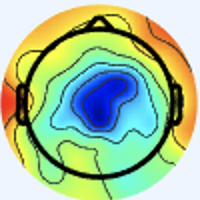

The file beside this chart, header and first rows:
[239 245 254 255], [239 245 254 255], [239 245 254 255], [239 245 254 255], [239 245 254 255], [239 245 254 255], [239 245 254 255], [239 245 254 255], [239 245 254 255], [239 245 254 255], [239 245 254 255], [239 245 254 255], [239 245 254 255], [239 245 254 255], [239 245 254 255], [239 245 254 255], [239 245 254 255], [239 245 254 255], [239 245 254 255], [239 245 254 255], [239 245 254 255], [239 245 254 255], [239 245 254 255], [239 245 254 255]
[239 245 254 255], [239 245 254 255], [239 245 254 255], [239 245 254 255], [239 245 254 255], [239 245 254 255], [239 245 254 255], [239 245 254 255], [239 245 254 255], [239 245 254 255], [239 245 254 255], [239 245 254 255], [239 245 254 255], [239 245 254 255], [239 245 254 255], [239 245 254 255], [239 245 254 255], [239 245 254 255], [239 245 254 255], [239 245 254 255], [239 245 254 255], [239 245 254 255], [239 245 254 255], [239 245 254 255]
[239 245 254 255], [239 245 254 255], [239 245 254 255], [239 245 254 255], [239 245 254 255], [239 245 254 255], [239 245 254 255], [239 245 254 255], [239 245 254 255], [239 245 254 255], [239 245 254 255], [239 245 254 255], [239 245 254 255], [239 245 254 255], [239 245 254 255], [239 245 254 255], [239 245 254 255], [239 245 254 255], [239 245 254 255], [239 245 254 255], [239 245 254 255], [239 245 254 255], [239 245 254 255], [239 245 254 255]
[239 245 254 255], [239 245 254 255], [239 245 254 255], [239 245 254 255], [239 245 254 255], [239 245 254 255], [239 245 254 255], [239 245 254 255], [239 245 254 255], [239 245 254 255], [239 245 254 255], [239 245 254 255], [239 245 254 255], [239 245 254 255], [239 245 254 255], [239 245 254 255], [239 245 254 255], [239 245 254 255], [239 245 254 255], [239 245 254 255], [239 245 254 255], [239 245 254 255], [239 245 254 255], [239 245 254 255]
[239 245 254 255], [239 245 254 255], [239 245 254 255], [239 245 254 255], [239 245 254 255], [239 245 254 255], [239 245 254 255], [239 245 254 255], [239 245 254 255], [239 245 254 255], [239 245 254 255], [239 245 254 255], [239 245 254 255], [239 245 254 255], [239 245 254 255], [239 245 254 255], [239 245 254 255], [239 245 254 255], [239 245 254 255], [239 245 254 255], [239 245 254 255], [239 245 254 255], [239 245 254 255], [239 245 254 255]
[239 245 254 255], [239 245 254 255], [239 245 254 255], [239 245 254 255], [239 245 254 255], [239 245 254 255], [239 245 254 255], [239 245 254 255], [239 245 254 255], [239 245 254 255], [239 245 254 255], [239 245 254 255], [239 245 254 255], [239 245 254 255], [239 245 254 255], [239 245 254 255], [239 245 254 255], [239 245 254 255], [239 245 254 255], [239 245 254 255], [239 245 254 255], [239 245 254 255], [239 245 254 255], [239 245 254 255]
[239 245 254 255], [239 245 254 255], [239 245 254 255], [239 245 254 255], [239 245 254 255], [239 245 254 255], [239 245 254 255], [239 245 254 255], [239 245 254 255], [239 245 254 255], [239 245 254 255], [239 245 254 255], [239 245 254 255], [239 245 254 255], [239 245 254 255], [239 245 254 255], [239 245 254 255], [239 245 254 255], [239 245 254 255], [239 245 254 255], [239 245 254 255], [239 245 254 255], [239 245 254 255], [239 245 254 255]
[239 245 254 255], [239 245 254 255], [239 245 254 255], [239 245 254 255], [239 245 254 255], [239 245 254 255], [239 245 254 255], [239 245 254 255], [239 245 254 255], [239 245 254 255], [239 245 254 255], [239 245 254 255], [239 245 254 255], [239 245 254 255], [239 245 254 255], [239 245 254 255], [239 245 254 255], [239 245 254 255], [239 245 254 255], [239 245 254 255], [239 245 254 255], [239 245 254 255], [239 245 254 255], [239 245 254 255]
[239 245 254 255], [239 245 254 255], [239 245 254 255], [239 245 254 255], [239 245 254 255], [239 245 254 255], [239 245 254 255], [239 245 254 255], [239 245 254 255], [239 245 254 255], [239 245 254 255], [239 245 254 255], [239 245 254 255], [239 245 254 255], [239 245 254 255], [239 245 254 255], [239 245 254 255], [239 245 254 255], [239 245 254 255], [239 245 254 255], [239 245 254 255], [239 245 254 255], [239 245 254 255], [239 245 254 255]
[239 245 254 255], [239 245 254 255], [239 245 254 255], [239 245 254 255], [239 245 254 255], [239 245 254 255], [239 245 254 255], [239 245 254 255], [239 245 254 255], [239 245 254 255], [239 245 254 255], [239 245 254 255], [239 245 254 255], [239 245 254 255], [239 245 254 255], [239 245 254 255], [239 245 254 255], [239 245 254 255], [239 245 254 255], [239 245 254 255], [239 245 254 255], [239 245 254 255], [239 245 254 255], [239 245 254 255]
[239 245 254 255], [239 245 254 255], [239 245 254 255], [239 245 254 255], [239 245 254 255], [239 245 254 255], [239 245 254 255], [239 245 254 255], [239 245 254 255], [239 245 254 255], [239 245 254 255], [239 245 254 255], [239 245 254 255], [239 245 254 255], [239 245 254 255], [239 245 254 255], [239 245 254 255], [239 245 254 255], [239 245 254 255], [239 245 254 255], [239 245 254 255], [239 245 254 255], [239 245 254 255], [239 245 254 255]
[239 245 254 255], [239 245 254 255], [239 245 254 255], [239 245 254 255], [239 245 254 255], [239 245 254 255], [239 245 254 255], [239 245 254 255], [239 245 254 255], [239 245 254 255], [239 245 254 255], [239 245 254 255], [239 245 254 255], [239 245 254 255], [239 245 254 255], [239 245 254 255], [239 245 254 255], [239 245 254 255], [239 245 254 255], [239 245 254 255], [239 245 254 255], [239 245 254 255], [239 245 254 255], [239 245 254 255]
[239 245 254 255], [239 245 254 255], [239 245 254 255], [239 245 254 255], [239 245 254 255], [239 245 254 255], [239 245 254 255], [239 245 254 255], [239 245 254 255], [239 245 254 255], [239 245 254 255], [239 245 254 255], [239 245 254 255], [239 245 254 255], [239 245 254 255], [239 245 254 255], [239 245 254 255], [239 245 254 255], [239 245 254 255], [239 245 254 255], [239 245 254 255], [239 245 254 255], [239 245 254 255], [239 245 254 255]
[239 245 254 255], [239 245 254 255], [239 245 254 255], [239 245 254 255], [239 245 254 255], [239 245 254 255], [239 245 254 255], [239 245 254 255], [239 245 254 255], [239 245 254 255], [239 245 254 255], [239 245 254 255], [239 245 254 255], [239 245 254 255], [239 245 254 255], [239 245 254 255], [239 245 254 255], [239 245 254 255], [239 245 254 255], [239 245 254 255], [239 245 254 255], [239 245 254 255], [239 245 254 255], [239 245 254 255]
[239 245 254 255], [239 245 254 255], [239 245 254 255], [239 245 254 255], [239 245 254 255], [239 245 254 255], [239 245 254 255], [239 245 254 255], [239 245 254 255], [239 245 254 255], [239 245 254 255], [239 245 254 255], [239 245 254 255], [239 245 254 255], [239 245 254 255], [239 245 254 255], [239 245 254 255], [239 245 254 255], [239 245 254 255], [239 245 254 255], [239 245 254 255], [239 245 254 255], [239 245 254 255], [239 245 254 255]
[239 245 254 255], [239 245 254 255], [239 245 254 255], [239 245 254 255], [239 245 254 255], [239 245 254 255], [239 245 254 255], [239 245 254 255], [239 245 254 255], [239 245 254 255], [239 245 254 255], [239 245 254 255], [239 245 254 255], [239 245 254 255], [239 245 254 255], [239 245 254 255], [239 245 254 255], [239 245 254 255], [239 245 254 255], [239 245 254 255], [239 245 254 255], [239 245 254 255], [239 245 254 255], [239 245 254 255]
[239 245 254 255], [239 245 254 255], [239 245 254 255], [239 245 254 255], [239 245 254 255], [239 245 254 255], [239 245 254 255], [239 245 254 255], [239 245 254 255], [239 245 254 255], [239 245 254 255], [239 245 254 255], [239 245 254 255], [239 245 254 255], [239 245 254 255], [239 245 254 255], [239 245 254 255], [239 245 254 255], [239 245 254 255], [239 245 254 255], [239 245 254 255], [239 245 254 255], [239 245 254 255], [239 245 254 255]
[239 245 254 255], [239 245 254 255], [239 245 254 255], [239 245 254 255], [239 245 254 255], [239 245 254 255], [239 245 254 255], [239 245 254 255], [239 245 254 255], [239 245 254 255], [239 245 254 255], [239 245 254 255], [239 245 254 255], [239 245 254 255], [239 245 254 255], [239 245 254 255], [239 245 254 255], [239 245 254 255], [239 245 254 255], [239 245 254 255], [239 245 254 255], [239 245 254 255], [239 245 254 255], [239 245 254 255]
[239 245 254 255], [239 245 254 255], [239 245 254 255], [239 245 254 255], [239 245 254 255], [239 245 254 255], [239 245 254 255], [239 245 254 255], [239 245 254 255], [239 245 254 255], [239 245 254 255], [239 245 254 255], [239 245 254 255], [239 245 254 255], [239 245 254 255], [239 245 254 255], [239 245 254 255], [239 245 254 255], [239 245 254 255], [239 245 254 255], [239 245 254 255], [239 245 254 255], [239 245 254 255], [239 245 254 255]
[239 245 254 255], [239 245 254 255], [239 245 254 255], [239 245 254 255], [239 245 254 255], [239 245 254 255], [239 245 254 255], [239 245 254 255], [239 245 254 255], [239 245 254 255], [239 245 254 255], [239 245 254 255], [239 245 254 255], [239 245 254 255], [239 245 254 255], [239 245 254 255], [239 245 254 255], [239 245 254 255], [239 245 254 255], [239 245 254 255], [239 245 254 255], [239 245 254 255], [239 245 254 255], [239 245 254 255]
[239 245 254 255], [239 245 254 255], [239 245 254 255], [239 245 254 255], [239 245 254 255], [239 245 254 255], [239 245 254 255], [239 245 254 255], [239 245 254 255], [239 245 254 255], [239 245 254 255], [239 245 254 255], [239 245 254 255], [239 245 254 255], [239 245 254 255], [239 245 254 255], [239 245 254 255], [239 245 254 255], [239 245 254 255], [239 245 254 255], [239 245 254 255], [239 245 254 255], [239 245 254 255], [239 245 254 255]
[239 245 254 255], [239 245 254 255], [239 245 254 255], [239 245 254 255], [239 245 254 255], [239 245 254 255], [239 245 254 255], [239 245 254 255], [239 245 254 255], [239 245 254 255], [239 245 254 255], [239 245 254 255], [239 245 254 255], [239 245 254 255], [239 245 254 255], [239 245 254 255], [239 245 254 255], [239 245 254 255], [239 245 254 255], [239 245 254 255], [239 245 254 255], [239 245 254 255], [239 245 254 255], [239 245 254 255]
[239 245 254 255], [239 245 254 255], [239 245 254 255], [239 245 254 255], [239 245 254 255], [239 245 254 255], [239 245 254 255], [239 245 254 255], [239 245 254 255], [239 245 254 255], [239 245 254 255], [239 245 254 255], [239 245 254 255], [239 245 254 255], [239 245 254 255], [239 245 254 255], [239 245 254 255], [239 245 254 255], [239 245 254 255], [239 245 254 255], [239 245 254 255], [239 245 254 255], [239 245 254 255], [239 245 254 255]
[239 245 254 255], [239 245 254 255], [239 245 254 255], [239 245 254 255], [239 245 254 255], [239 245 254 255], [239 245 254 255], [239 245 254 255], [239 245 254 255], [239 245 254 255], [239 245 254 255], [239 245 254 255], [239 245 254 255], [239 245 254 255], [239 245 254 255], [239 245 254 255], [239 245 254 255], [239 245 254 255], [239 245 254 255], [239 245 254 255], [239 245 254 255], [239 245 254 255], [239 245 254 255], [239 245 254 255]
[239 245 254 255], [239 245 254 255], [239 245 254 255], [239 245 254 255], [239 245 254 255], [239 245 254 255], [239 245 254 255], [239 245 254 255], [239 245 254 255], [239 245 254 255], [239 245 254 255], [239 245 254 255], [239 245 254 255], [239 245 254 255], [239 245 254 255], [239 245 254 255], [239 245 254 255], [239 245 254 255], [239 245 254 255], [239 245 254 255], [239 245 254 255], [239 245 254 255], [239 245 254 255], [239 245 254 255]
[239 245 254 255], [239 245 254 255], [239 245 254 255], [239 245 254 255], [239 245 254 255], [239 245 254 255], [239 245 254 255], [239 245 254 255], [239 245 254 255], [239 245 254 255], [239 245 254 255], [239 245 254 255], [239 245 254 255], [239 245 254 255], [239 245 254 255], [239 245 254 255], [239 245 254 255], [239 245 254 255], [239 245 254 255], [239 245 254 255], [239 245 254 255], [239 245 254 255], [239 245 254 255], [239 245 254 255]
[239 245 254 255], [239 245 254 255], [239 245 254 255], [239 245 254 255], [239 245 254 255], [239 245 254 255], [239 245 254 255], [239 245 254 255], [239 245 254 255], [239 245 254 255], [239 245 254 255], [239 245 254 255], [239 245 254 255], [239 245 254 255], [239 245 254 255], [239 245 254 255], [239 245 254 255], [239 245 254 255], [239 245 254 255], [239 245 254 255], [239 245 254 255], [239 245 254 255], [239 245 254 255], [239 245 254 255]
[239 245 254 255], [239 245 254 255], [239 245 254 255], [239 245 254 255], [239 245 254 255], [239 245 254 255], [239 245 254 255], [239 245 254 255], [239 245 254 255], [239 245 254 255], [239 245 254 255], [239 245 254 255], [239 245 254 255], [239 245 254 255], [239 245 254 255], [239 245 254 255], [239 245 254 255], [239 245 254 255], [239 245 254 255], [239 245 254 255], [239 245 254 255], [239 245 254 255], [239 245 254 255], [239 245 254 255]
[239 245 254 255], [239 245 254 255], [239 245 254 255], [239 245 254 255], [239 245 254 255], [239 245 254 255], [239 245 254 255], [239 245 254 255], [239 245 254 255], [239 245 254 255], [239 245 254 255], [239 245 254 255], [239 245 254 255], [239 245 254 255], [239 245 254 255], [239 245 254 255], [239 245 254 255], [239 245 254 255], [239 245 254 255], [239 245 254 255], [239 245 254 255], [239 245 254 255], [239 245 254 255], [239 245 254 255]
[239 245 254 255], [239 245 254 255], [239 245 254 255], [239 245 254 255], [239 245 254 255], [239 245 254 255], [239 245 254 255], [239 245 254 255], [239 245 254 255], [239 245 254 255], [239 245 254 255], [239 245 254 255], [239 245 254 255], [239 245 254 255], [239 245 254 255], [239 245 254 255], [239 245 254 255], [239 245 254 255], [239 245 254 255], [239 245 254 255], [239 245 254 255], [239 245 254 255], [239 245 254 255], [239 245 254 255]
[239 245 254 255], [239 245 254 255], [239 245 254 255], [239 245 254 255], [239 245 254 255], [239 245 254 255], [239 245 254 255], [239 245 254 255], [239 245 254 255], [239 245 254 255], [239 245 254 255], [239 245 254 255], [239 245 254 255], [239 245 254 255], [239 245 254 255], [239 245 254 255], [239 245 254 255], [239 245 254 255], [239 245 254 255], [239 245 254 255], [239 245 254 255], [239 245 254 255], [239 245 254 255], [239 245 254 255]
[239 245 254 255], [239 245 254 255], [239 245 254 255], [239 245 254 255], [239 245 254 255], [239 245 254 255], [239 245 254 255], [239 245 254 255], [239 245 254 255], [239 245 254 255], [239 245 254 255], [239 245 254 255], [239 245 254 255], [239 245 254 255], [239 245 254 255], [239 245 254 255], [239 245 254 255], [239 245 254 255], [239 245 254 255], [239 245 254 255], [239 245 254 255], [239 245 254 255], [239 245 254 255], [239 245 254 255]
[239 245 254 255], [239 245 254 255], [239 245 254 255], [239 245 254 255], [239 245 254 255], [239 245 254 255], [239 245 254 255], [239 245 254 255], [239 245 254 255], [239 245 254 255], [239 245 254 255], [239 245 254 255], [239 245 254 255], [239 245 254 255], [239 245 254 255], [239 245 254 255], [239 245 254 255], [239 245 254 255], [239 245 254 255], [239 245 254 255], [239 245 254 255], [239 245 254 255], [239 245 254 255], [239 245 254 255]
[239 245 254 255], [239 245 254 255], [239 245 254 255], [239 245 254 255], [239 245 254 255], [239 245 254 255], [239 245 254 255], [239 245 254 255], [239 245 254 255], [239 245 254 255], [239 245 254 255], [239 245 254 255], [239 245 254 255], [239 245 254 255], [239 245 254 255], [239 245 254 255], [239 245 254 255], [239 245 254 255], [239 245 254 255], [239 245 254 255], [239 245 254 255], [239 245 254 255], [239 245 254 255], [239 245 254 255]
[239 245 254 255], [239 245 254 255], [239 245 254 255], [239 245 254 255], [239 245 254 255], [239 245 254 255], [239 245 254 255], [239 245 254 255], [239 245 254 255], [239 245 254 255], [239 245 254 255], [239 245 254 255], [239 245 254 255], [239 245 254 255], [239 245 254 255], [239 245 254 255], [239 245 254 255], [239 245 254 255], [239 245 254 255], [239 245 254 255], [239 245 254 255], [239 245 254 255], [239 245 254 255], [239 245 254 255]
[239 245 254 255], [239 245 254 255], [239 245 254 255], [239 245 254 255], [239 245 254 255], [239 245 254 255], [239 245 254 255], [239 245 254 255], [239 245 254 255], [239 245 254 255], [239 245 254 255], [239 245 254 255], [239 245 254 255], [239 245 254 255], [239 245 254 255], [239 245 254 255], [239 245 254 255], [239 245 254 255], [239 245 254 255], [239 245 254 255], [239 245 254 255], [239 245 254 255], [239 245 254 255], [239 245 254 255]
[239 245 254 255], [239 245 254 255], [239 245 254 255], [239 245 254 255], [239 245 254 255], [239 245 254 255], [239 245 254 255], [239 245 254 255], [239 245 254 255], [239 245 254 255], [239 245 254 255], [239 245 254 255], [239 245 254 255], [239 245 254 255], [239 245 254 255], [239 245 254 255], [239 245 254 255], [239 245 254 255], [239 245 254 255], [239 245 254 255], [239 245 254 255], [239 245 254 255], [239 245 253 255], [239 246 254 255]
[239 245 254 255], [239 245 254 255], [239 245 254 255], [239 245 254 255], [239 245 254 255], [239 245 254 255], [239 245 254 255], [239 245 254 255], [239 245 254 255], [239 245 254 255], [239 245 254 255], [239 245 254 255], [239 245 254 255], [239 245 254 255], [239 245 254 255], [239 245 254 255], [239 245 254 255], [239 245 254 255], [239 245 254 255], [239 245 254 255], [239 245 254 255], [239 245 254 255], [239 246 254 255], [239 245 254 255]
[239 245 254 255], [239 245 254 255], [239 245 254 255], [239 245 254 255], [239 245 254 255], [239 245 254 255], [239 245 254 255], [239 245 254 255], [239 245 254 255], [239 245 254 255], [239 245 254 255], [239 245 254 255], [239 245 254 255], [239 245 254 255], [239 245 254 255], [239 245 254 255], [239 245 254 255], [239 245 254 255], [239 245 254 255], [239 245 254 255], [239 245 253 255], [239 246 254 255], [238 249 254 255], [239 244 248 255]
[239 245 254 255], [239 245 254 255], [239 245 254 255], [239 245 254 255], [239 245 254 255], [239 245 254 255], [239 245 254 255], [239 245 254 255], [239 245 254 255], [239 245 254 255], [239 245 254 255], [239 245 254 255], [239 245 254 255], [239 245 254 255], [239 245 254 255], [239 245 254 255], [239 245 254 255], [239 245 254 255], [239 245 254 255], [239 245 254 255], [239 245 254 255], [239 245 254 255], [239 245 252 255], [241 235 206 255]
[239 245 254 255], [239 245 254 255], [239 245 254 255], [239 245 254 255], [239 245 254 255], [239 245 254 255], [239 245 254 255], [239 245 254 255], [239 245 254 255], [239 245 254 255], [239 245 254 255], [239 245 254 255], [239 245 254 255], [239 245 254 255], [239 245 254 255], [239 245 254 255], [239 245 254 255], [239 245 254 255], [239 245 254 255], [239 246 254 255], [239 248 254 255], [240 242 240 255], [244 228 176 255], [246 216 119 255]
[239 245 254 255], [239 245 254 255], [239 245 254 255], [239 245 254 255], [239 245 254 255], [239 245 254 255], [239 245 254 255], [239 245 254 255], [239 245 254 255], [239 245 254 255], [239 245 254 255], [239 245 254 255], [239 245 254 255], [239 245 254 255], [239 245 254 255], [239 245 254 255], [239 245 254 255], [239 245 254 255], [239 245 254 255], [239 246 254 255], [239 247 254 255], [241 238 219 255], [247 216 119 255], [247 204  75 255]
[239 245 254 255], [239 245 254 255], [239 245 254 255], [239 245 254 255], [239 245 254 255], [239 245 254 255], [239 245 254 255], [239 245 254 255], [239 245 254 255], [239 245 254 255], [239 245 254 255], [239 245 254 255], [239 245 254 255], [239 245 254 255], [239 245 254 255], [239 245 254 255], [239 245 254 255], [239 245 254 255], [239 246 254 255], [239 245 254 255], [238 243 248 255], [240 232 193 255], [246 211  94 255], [247 200  68 255]
[239 245 254 255], [239 245 254 255], [239 245 254 255], [239 245 254 255], [239 245 254 255], [239 245 254 255], [239 245 254 255], [239 245 254 255], [239 245 254 255], [239 245 254 255], [239 245 254 255], [239 245 254 255], [239 245 254 255], [239 245 254 255], [239 245 254 255], [239 245 254 255], [239 245 254 255], [239 245 254 255], [239 245 254 255], [239 242 238 255], [240 233 202 255], [241 222 145 255], [246 208  79 255], [247 202  69 255]
[239 245 254 255], [239 245 254 255], [239 245 254 255], [239 245 254 255], [239 245 254 255], [239 245 254 255], [239 245 254 255], [239 245 254 255], [239 245 254 255], [239 245 254 255], [239 245 254 255], [239 245 254 255], [239 245 254 255], [239 245 254 255], [239 245 254 255], [239 245 254 255], [239 246 254 255], [239 244 251 255], [239 242 242 255], [241 233 197 255], [243 217 118 255], [246 208  79 255], [247 206  71 255], [248 207  71 255]
[239 245 254 255], [239 245 254 255], [239 245 254 255], [239 245 254 255], [239 245 254 255], [239 245 254 255], [239 245 254 255], [239 245 254 255], [239 245 254 255], [239 245 254 255], [239 245 254 255], [239 245 254 255], [239 245 254 255], [239 245 254 255], [239 245 254 255], [239 245 254 255], [239 246 254 255], [240 243 246 255], [240 236 212 255], [243 224 150 255], [246 207  77 255], [247 202  69 255], [248 207  71 255], [249 213  72 255]
[239 245 254 255], [239 245 254 255], [239 245 254 255], [239 245 254 255], [239 245 254 255], [239 245 254 255], [239 245 254 255], [239 245 254 255], [239 245 254 255], [239 245 254 255], [239 245 254 255], [239 245 254 255], [239 245 254 255], [239 245 254 255], [239 245 253 255], [239 246 254 255], [239 248 254 255], [240 243 241 255], [244 229 162 255], [247 217 103 255], [248 208  73 255], [248 207  70 255], [249 212  72 255], [249 216  73 255]
[239 245 254 255], [239 245 254 255], [239 245 254 255], [239 245 254 255], [239 245 254 255], [239 245 254 255], [239 245 254 255], [239 245 254 255], [239 245 254 255], [239 245 254 255], [239 245 254 255], [239 245 254 255], [239 245 254 255], [239 245 254 255], [239 245 254 255], [239 245 254 255], [239 245 254 255], [241 238 214 255], [247 221 119 255], [248 211  78 255], [248 210  72 255], [248 211  72 255], [249 216  73 255], [250 219  74 255]
[239 245 254 255], [239 245 254 255], [239 245 254 255], [239 245 254 255], [239 245 254 255], [239 245 254 255], [239 245 254 255], [239 245 254 255], [239 245 254 255], [239 245 254 255], [239 245 254 255], [239 245 254 255], [239 245 254 255], [239 245 254 255], [239 247 254 255], [239 244 249 255], [240 235 213 255], [243 225 157 255], [247 214  89 255], [248 209  71 255], [248 211  72 255], [248 215  73 255], [249 220  74 255], [249 223  75 255]
[239 245 254 255], [239 245 254 255], [239 245 254 255], [239 245 254 255], [239 245 254 255], [239 245 254 255], [239 245 254 255], [239 245 254 255], [239 245 254 255], [239 245 254 255], [239 245 254 255], [239 245 254 255], [239 245 254 255], [239 245 254 255], [239 246 254 255], [240 240 229 255], [242 227 161 255], [245 217 106 255], [248 211  75 255], [248 210  71 255], [249 215  73 255], [249 219  74 255], [250 224  75 255], [250 227  76 255]
[239 245 254 255], [239 245 254 255], [239 245 254 255], [239 245 254 255], [239 245 254 255], [239 245 254 255], [239 245 254 255], [239 245 254 255], [239 245 254 255], [239 245 254 255], [239 245 254 255], [239 245 254 255], [239 246 254 255], [239 244 252 255], [238 241 243 255], [241 234 194 255], [245 222 107 255], [247 215  75 255], [249 214  73 255], [249 215  73 255], [250 220  74 255], [251 225  76 255], [250 228  77 255], [252 233  78 255]
[239 245 254 255], [239 245 254 255], [239 245 254 255], [239 245 254 255], [239 245 254 255], [239 245 254 255], [239 245 254 255], [239 245 254 255], [239 245 254 255], [239 245 254 255], [239 245 254 255], [239 245 254 255], [239 246 254 255], [240 243 246 255], [241 235 212 255], [243 227 151 255], [247 219  81 255], [249 215  73 255], [249 217  73 255], [250 221  75 255], [251 225  76 255], [251 229  77 255], [252 236  79 255], [252 236  79 255]
[239 245 254 255], [239 245 254 255], [239 245 254 255], [239 245 254 255], [239 245 254 255], [239 245 254 255], [239 245 254 255], [239 245 254 255], [239 245 254 255], [239 245 254 255], [239 245 254 255], [239 246 254 255], [239 248 254 255], [240 242 239 255], [245 228 162 255], [248 219 104 255], [249 217  76 255], [249 217  73 255], [250 221  75 255], [251 225  76 255], [251 228  77 255], [253 238  80 255], [255 253  84 255], [253 241  81 255]
[239 245 254 255], [239 245 254 255], [239 245 254 255], [239 245 254 255], [239 245 254 255], [239 245 254 255], [239 245 254 255], [239 245 254 255], [239 245 254 255], [239 245 254 255], [239 245 254 255], [239 245 254 255], [238 246 254 255], [241 238 216 255], [248 222 121 255], [249 214  79 255], [249 217  75 255], [250 220  74 255], [251 225  76 255], [251 228  77 255], [252 232  78 255], [248 231  78 255], [238 226  76 255], [213 202  68 255]
[239 245 254 255], [239 245 254 255], [239 245 254 255], [239 245 254 255], [239 245 254 255], [239 245 254 255], [239 245 254 255], [239 245 254 255], [239 245 254 255], [239 245 254 255], [239 246 254 255], [239 244 248 255], [240 238 228 255], [243 229 174 255], [247 215  92 255], [248 211  72 255], [250 218  74 255], [250 225  76 255], [250 228  77 255], [252 233  78 255], [253 239  80 255], [225 205  69 255], [131 123  48 255], [ 93  90  48 255]
[239 245 254 255], [239 245 254 255], [239 245 254 255], [239 245 254 255], [239 245 254 255], [239 245 254 255], [239 245 254 255], [239 245 254 255], [239 245 254 255], [239 245 254 255], [239 247 254 255], [239 242 240 255], [242 232 187 255], [244 222 127 255], [247 213  78 255], [249 212  72 255], [249 221  74 255], [251 229  77 255], [252 236  79 255], [248 229  77 255], [229 209  70 255], [179 163  56 255], [ 90  86  47 255], [ 68  70  49 255]
[239 245 254 255], [239 245 254 255], [239 245 254 255], [239 245 254 255], [239 245 254 255], [239 245 254 255], [239 245 254 255], [239 245 254 255], [239 245 253 255], [239 246 254 255], [239 248 254 255], [240 242 233 255], [245 227 137 255], [248 217  85 255], [249 215  74 255], [250 218  74 255], [249 225  76 255], [252 236  79 255], [255 252  84 255], [234 218  73 255], [128 119  49 255], [ 96  92  47 255], [155 154  55 255], [197 198  66 255]
[239 245 254 255], [239 245 254 255], [239 245 254 255], [239 245 254 255], [239 245 254 255], [239 245 254 255], [239 245 254 255], [239 245 254 255], [239 245 254 255], [239 245 254 255], [238 245 254 255], [241 238 212 255], [247 222 103 255], [249 215  73 255], [249 217  73 255], [250 223  75 255], [251 230  77 255], [251 234  78 255], [251 234  79 255], [201 187  64 255], [ 85  82  48 255], [ 81  82  49 255], [210 211  70 255], [255 253  84 255]
[239 245 254 255], [239 245 254 255], [239 245 254 255], [239 245 254 255], [239 245 254 255], [239 245 254 255], [239 245 254 255], [239 245 254 255], [239 246 254 255], [239 243 248 255], [240 238 228 255], [242 230 172 255], [246 219  88 255], [249 216  73 255], [250 220  74 255], [251 226  76 255], [253 238  80 255], [235 218  73 255], [173 159  56 255], [138 129  50 255], [137 131  52 255], [167 164  58 255], [233 233  78 255], [255 253  84 255]
[239 245 254 255], [239 245 254 255], [239 245 254 255], [239 245 254 255], [239 245 254 255], [239 245 254 255], [239 245 254 255], [239 245 254 255], [239 247 254 255], [239 242 240 255], [241 230 186 255], [244 221 127 255], [247 217  79 255], [249 217  73 255], [249 222  75 255], [251 230  77 255], [254 245  82 255], [226 210  71 255], [124 115  48 255], [102  97  47 255], [181 175  61 255], [233 229  77 255], [246 247  82 255], [252 253  84 255]
[239 245 254 255], [239 245 254 255], [239 245 254 255], [239 245 254 255], [239 245 254 255], [239 245 254 255], [239 245 253 255], [239 246 254 255], [239 248 254 255], [240 241 233 255], [244 222 137 255], [247 212  84 255], [249 214  74 255], [249 217  73 255], [249 221  74 255], [252 232  78 255], [255 253  84 255], [233 221  74 255], [121 116  48 255], [104 102  48 255], [202 200  67 255], [255 253  85 255], [252 253  84 255], [248 253  84 255]
... 139 more rows
